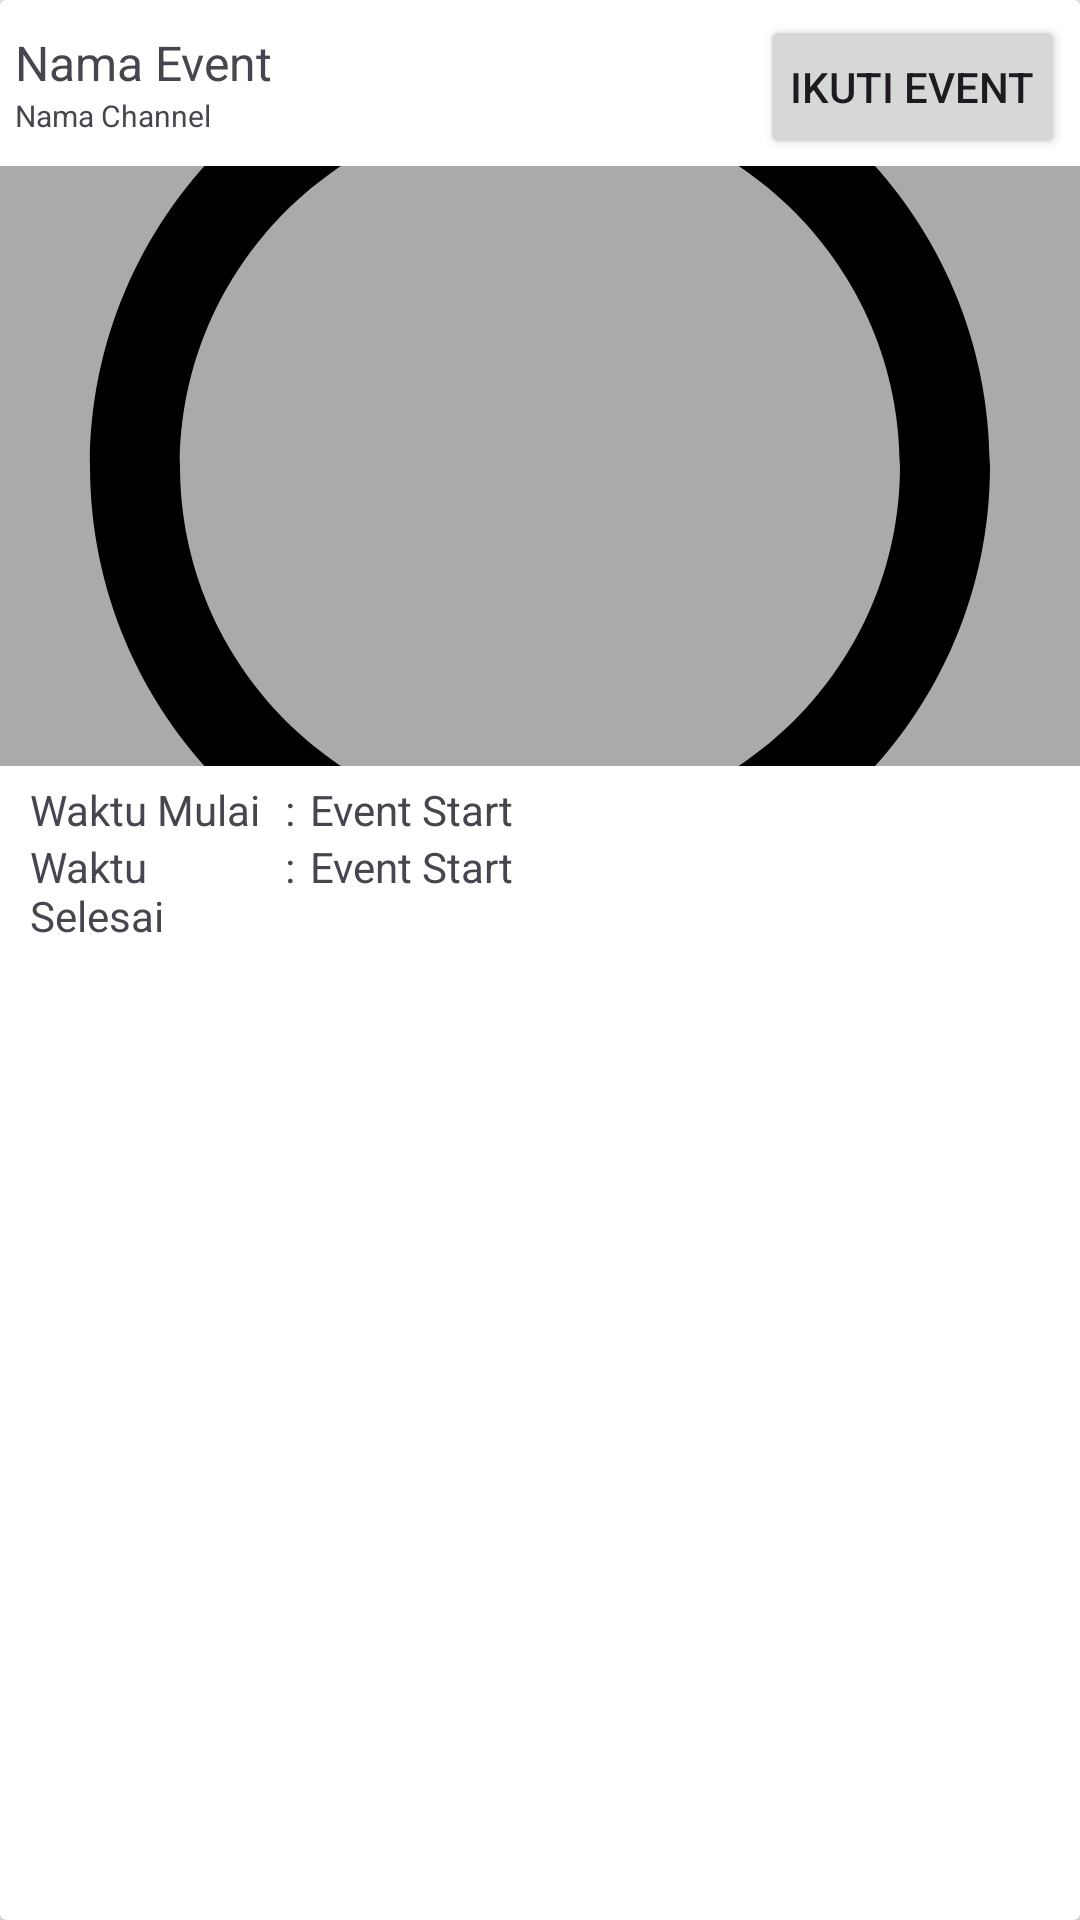

This screen was rendered from an Android layout file. Write that file and the resources it references.
<!-- AndroidManifest.xml: application theme Theme.KbtKedunglo -->
<!-- res/layout/card_event.xml -->
<androidx.cardview.widget.CardView
    xmlns:android="http://schemas.android.com/apk/res/android"
    xmlns:app="http://schemas.android.com/apk/res-auto"
    android:layout_width="match_parent"
    android:layout_height="wrap_content"
    android:layout_margin="8dp"
    app:cardBackgroundColor="@color/cardBgColor1">

    
    <LinearLayout
        android:layout_width="match_parent"
        android:layout_height="wrap_content"
        android:orientation="vertical">
        <LinearLayout
            android:layout_width="match_parent"
            android:layout_height="wrap_content"
            android:orientation="horizontal">
            <LinearLayout
                android:layout_width="wrap_content"
                android:layout_height="wrap_content"
                android:orientation="vertical"
                android:paddingVertical="10dp"
                android:paddingHorizontal="5dp">
                <TextView
                    android:id="@+id/eventNameTextView"
                    android:layout_width="wrap_content"
                    android:layout_height="wrap_content"
                    android:text="Nama Event"
                    android:textSize="16dp" />
                <TextView
                    android:id="@+id/eventNameChannel"
                    android:layout_width="wrap_content"
                    android:layout_height="wrap_content"
                    android:text="Nama Channel"
                    android:textSize="10dp"/>
            </LinearLayout>
            <Space
                android:layout_width="0dp"
                android:layout_height="wrap_content"
                android:layout_weight="1"/>
            <Button
                android:id="@+id/btsubscribeevent"
                android:layout_width="wrap_content"
                android:layout_height="wrap_content"
                android:paddingHorizontal="10dp"
                android:text="Ikuti Event"
                android:layout_marginTop="5dp"
                android:layout_marginRight="5dp"/>
        </LinearLayout>
        <ImageView
            android:id="@+id/eventImageView"
            android:layout_width="match_parent"
            android:layout_height="200dp"
            android:scaleType="centerCrop"
            android:src="@drawable/placeholder_image" />

        <LinearLayout
            android:layout_width="match_parent"
            android:layout_height="wrap_content"
            android:paddingVertical="5dp"
            android:paddingHorizontal="10dp"
            android:orientation="vertical">
            <LinearLayout
                android:layout_width="match_parent"
                android:layout_height="wrap_content"
                android:orientation="horizontal">
                <TextView
                    android:layout_width="240px"
                    android:layout_height="wrap_content"
                    android:text="Waktu Mulai" />
                <TextView
                    android:layout_width="wrap_content"
                    android:paddingHorizontal="5dp"
                    android:layout_height="wrap_content"
                    android:text=":"/>
                <TextView
                    android:id="@+id/eventStartTime"
                    android:layout_width="wrap_content"
                    android:layout_height="wrap_content"
                    android:text="Event Start" />
            </LinearLayout>
            <LinearLayout
                android:layout_width="match_parent"
                android:layout_height="wrap_content"
                android:orientation="horizontal">
                <TextView
                    android:layout_width="240px"
                    android:layout_height="wrap_content"
                    android:text="Waktu Selesai"/>
                <TextView
                    android:layout_width="wrap_content"
                    android:paddingHorizontal="5dp"
                    android:layout_height="wrap_content"
                    android:text=":"/>
                <TextView
                    android:id="@+id/eventEndTime"
                    android:layout_width="wrap_content"
                    android:layout_height="wrap_content"
                    android:text="Event Start" />
            </LinearLayout>
        </LinearLayout>

    </LinearLayout>
</androidx.cardview.widget.CardView>
<!-- resources referenced by this layout -->
<resources>
  <color name="cardBgColor1">#FFFFFF</color>
  <!-- drawable placeholder_image (drawable) -->
  <layer-list xmlns:android="http://schemas.android.com/apk/res/android">
      
      <item android:drawable="@android:color/darker_gray" />
  
      
      <item android:drawable="@drawable/ic_placeholder" />
  </layer-list>
  <style name="Theme.KbtKedunglo" parent="Base.Theme.KbtKedunglo" />
  <!-- drawable ic_placeholder (drawable) -->
  <vector xmlns:android="http://schemas.android.com/apk/res/android"
      android:width="48dp"
      android:height="48dp"
      android:viewportWidth="24.0"
      android:viewportHeight="24.0">
  
      
      <path
          android:fillColor="#FF000000"
          android:pathData="M12,2C6.48,2 2,6.48 2,12s4.48,10 10,10 10,-4.48 10,-10 -4.48,-10 -10,-10zM12,20c-4.41,0 -8,-3.59 -8,-8s3.59,-8 8,-8 8,3.59 8,8 -3.59,8 -8,8z"/>
      <circle
          android:fillColor="#FF000000" />
  </vector>
  <style name="Base.Theme.KbtKedunglo" parent="Theme.Material3.DayNight.NoActionBar">
          <item name="android:windowBackground">@color/windowColor</item>
      </style>
  <color name="windowColor">#F0F2F5</color>
</resources>
